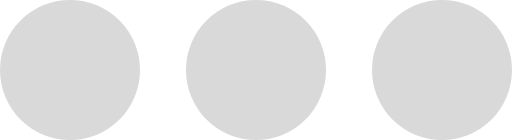
t = 0.00 s
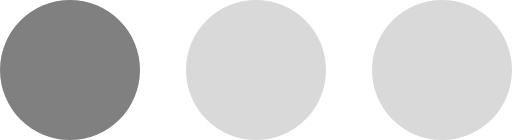
t = 0.25 s
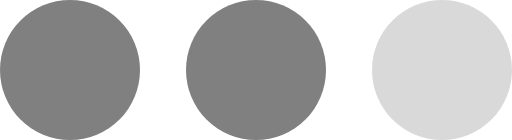
t = 0.50 s
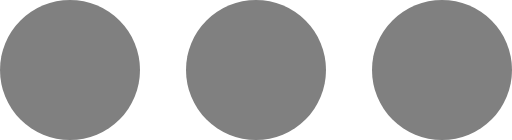
t = 0.75 s
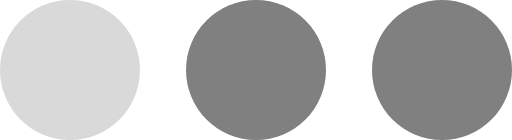
t = 1.00 s
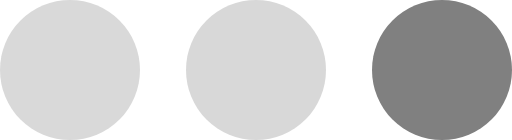
t = 1.25 s

The animated SVG that drew these frames (rendered in a browser with its animation timeline set to each time). Animation: 3 SMIL elements (animate=3); one cycle of 1.50 s, repeats indefinitely.

<?xml version="1.0" encoding="UTF-8" standalone="no"?><svg xmlns:svg="http://www.w3.org/2000/svg" xmlns="http://www.w3.org/2000/svg" xmlns:xlink="http://www.w3.org/1999/xlink" version="1.0" width="252px" height="69px" viewBox="0 0 128 35" xml:space="preserve">
<g><circle fill="#808080" fill-opacity="1" cx="17.5" cy="17.5" r="17.5"/><animate attributeName="opacity" dur="1500ms" begin="0s" repeatCount="indefinite" keyTimes="0;0.167;0.5;0.668;1" values="0.3;1;1;0.3;0.3"/></g>
<g><circle fill="#808080" fill-opacity="1" cx="110.5" cy="17.5" r="17.5"/><animate attributeName="opacity" dur="1500ms" begin="0s" repeatCount="indefinite" keyTimes="0;0.334;0.5;0.835;1" values="0.3;0.3;1;1;0.3"/></g>
<g><circle fill="#808080" fill-opacity="1" cx="64" cy="17.5" r="17.5"/><animate attributeName="opacity" dur="1500ms" begin="0s" repeatCount="indefinite" keyTimes="0;0.167;0.334;0.668;0.835;1" values="0.3;0.3;1;1;0.3;0.3"/></g>
</svg>
